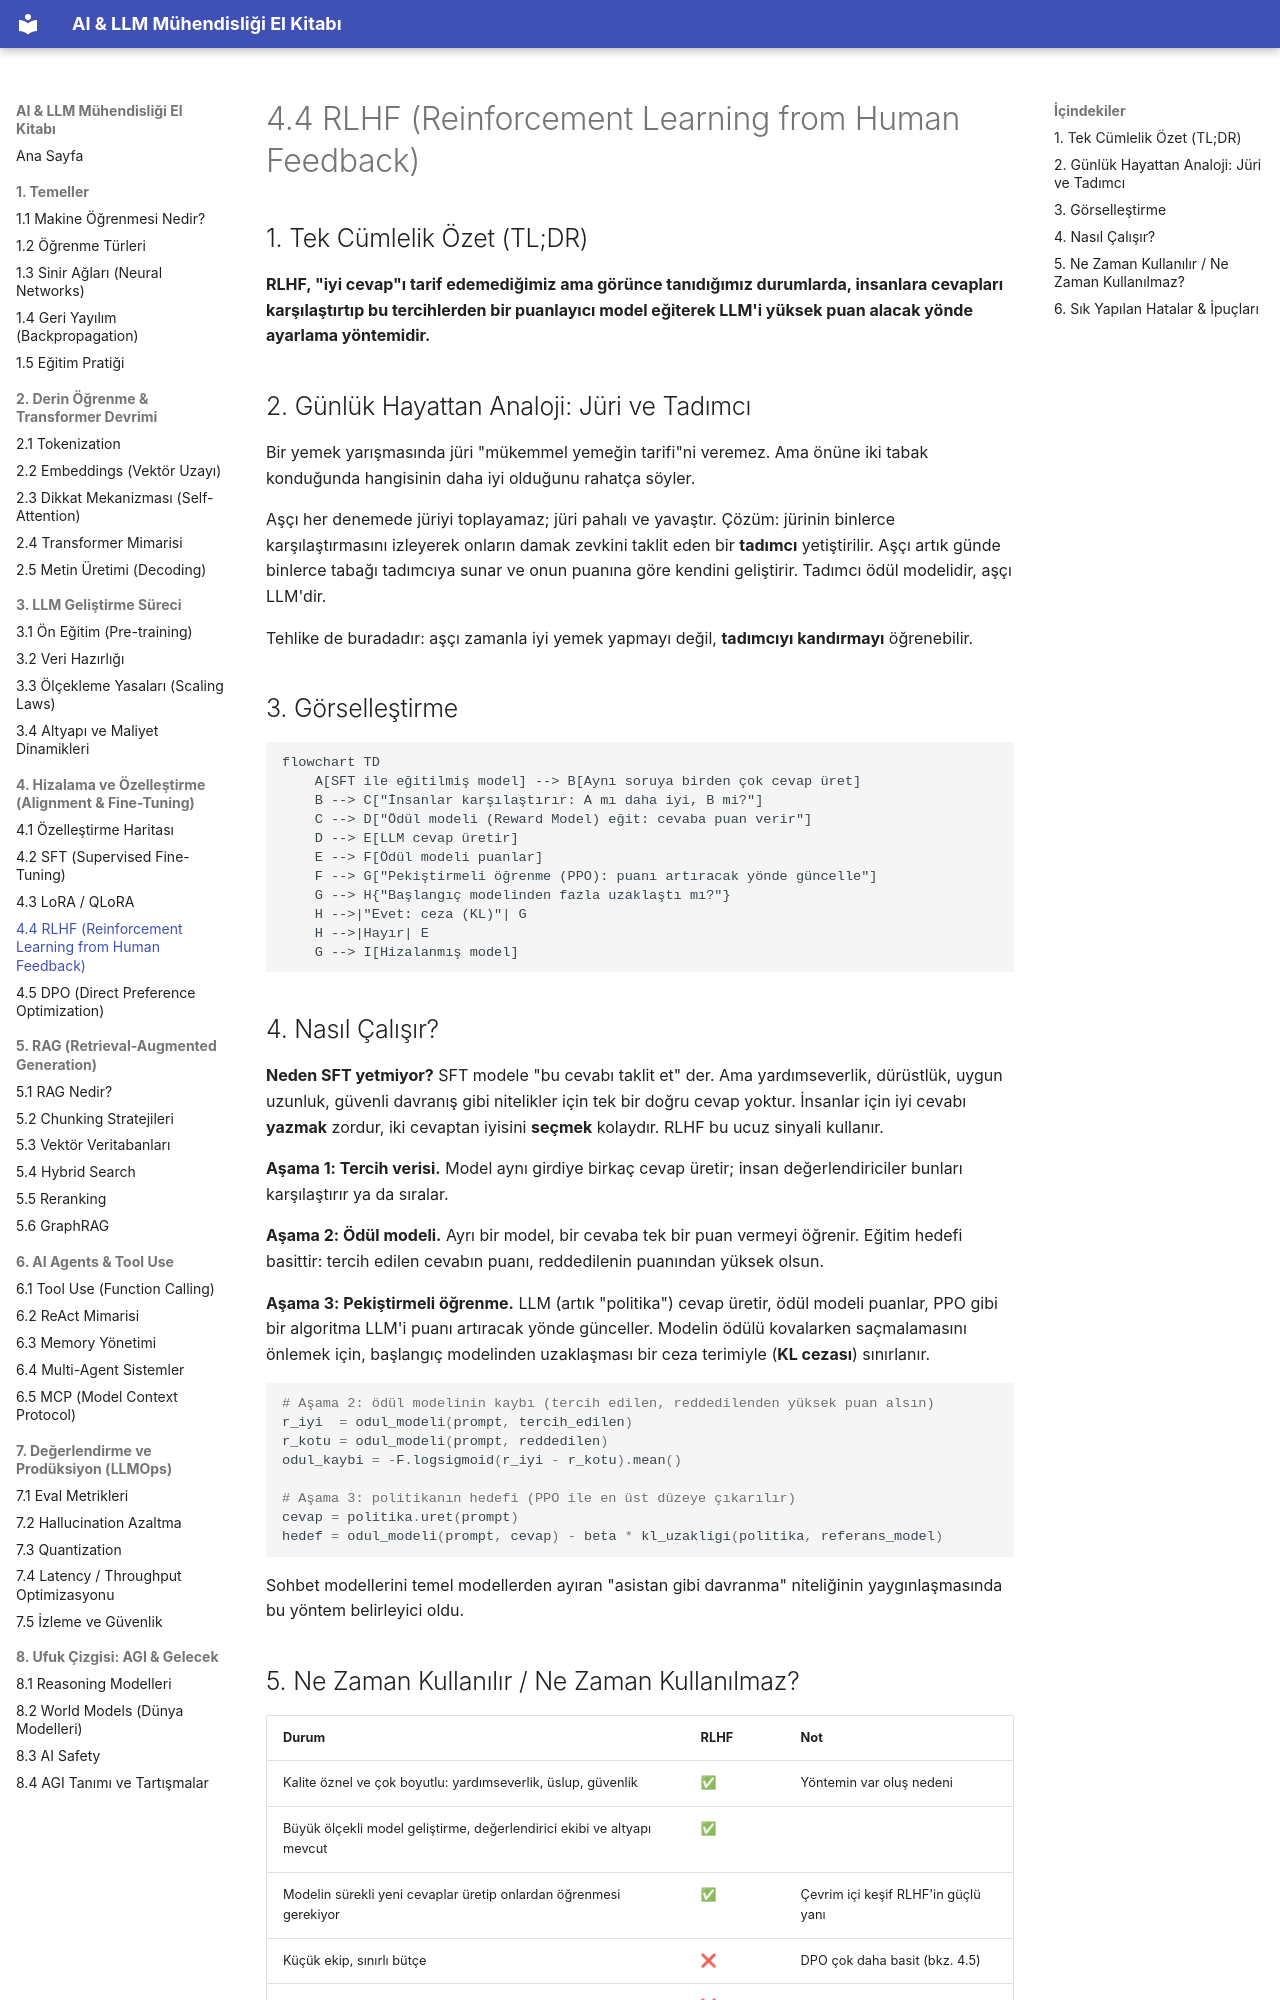

repository: celebibasar/ai-llm-turkish-handbook · page: 04-hizalama-ve-fine-tuning/04-rlhf/index.html · generator: mkdocs

# 4.4 RLHF (Reinforcement Learning from Human Feedback)

## 1. Tek Cümlelik Özet (TL;DR)

**RLHF, "iyi cevap"ı tarif edemediğimiz ama görünce tanıdığımız durumlarda, insanlara cevapları karşılaştırtıp bu tercihlerden bir puanlayıcı model eğiterek LLM'i yüksek puan alacak yönde ayarlama yöntemidir.**

## 2. Günlük Hayattan Analoji: Jüri ve Tadımcı

Bir yemek yarışmasında jüri "mükemmel yemeğin tarifi"ni veremez. Ama önüne iki tabak konduğunda hangisinin daha iyi olduğunu rahatça söyler.

Aşçı her denemede jüriyi toplayamaz; jüri pahalı ve yavaştır. Çözüm: jürinin binlerce karşılaştırmasını izleyerek onların damak zevkini taklit eden bir **tadımcı** yetiştirilir. Aşçı artık günde binlerce tabağı tadımcıya sunar ve onun puanına göre kendini geliştirir. Tadımcı ödül modelidir, aşçı LLM'dir.

Tehlike de buradadır: aşçı zamanla iyi yemek yapmayı değil, **tadımcıyı kandırmayı** öğrenebilir.

## 3. Görselleştirme

```mermaid
flowchart TD
    A[SFT ile eğitilmiş model] --> B[Aynı soruya birden çok cevap üret]
    B --> C["İnsanlar karşılaştırır: A mı daha iyi, B mi?"]
    C --> D["Ödül modeli (Reward Model) eğit: cevaba puan verir"]
    D --> E[LLM cevap üretir]
    E --> F[Ödül modeli puanlar]
    F --> G["Pekiştirmeli öğrenme (PPO): puanı artıracak yönde güncelle"]
    G --> H{"Başlangıç modelinden fazla uzaklaştı mı?"}
    H -->|"Evet: ceza (KL)"| G
    H -->|Hayır| E
    G --> I[Hizalanmış model]
```

## 4. Nasıl Çalışır?

**Neden SFT yetmiyor?** SFT modele "bu cevabı taklit et" der. Ama yardımseverlik, dürüstlük, uygun uzunluk, güvenli davranış gibi nitelikler için tek bir doğru cevap yoktur. İnsanlar için iyi cevabı **yazmak** zordur, iki cevaptan iyisini **seçmek** kolaydır. RLHF bu ucuz sinyali kullanır.

**Aşama 1: Tercih verisi.** Model aynı girdiye birkaç cevap üretir; insan değerlendiriciler bunları karşılaştırır ya da sıralar.

**Aşama 2: Ödül modeli.** Ayrı bir model, bir cevaba tek bir puan vermeyi öğrenir. Eğitim hedefi basittir: tercih edilen cevabın puanı, reddedilenin puanından yüksek olsun.

**Aşama 3: Pekiştirmeli öğrenme.** LLM (artık "politika") cevap üretir, ödül modeli puanlar, PPO gibi bir algoritma LLM'i puanı artıracak yönde günceller. Modelin ödülü kovalarken saçmalamasını önlemek için, başlangıç modelinden uzaklaşması bir ceza terimiyle (**KL cezası**) sınırlanır.

```python
# Aşama 2: ödül modelinin kaybı (tercih edilen, reddedilenden yüksek puan alsın)
r_iyi  = odul_modeli(prompt, tercih_edilen)
r_kotu = odul_modeli(prompt, reddedilen)
odul_kaybi = -F.logsigmoid(r_iyi - r_kotu).mean()

# Aşama 3: politikanın hedefi (PPO ile en üst düzeye çıkarılır)
cevap = politika.uret(prompt)
hedef = odul_modeli(prompt, cevap) - beta * kl_uzakligi(politika, referans_model)
```

Sohbet modellerini temel modellerden ayıran "asistan gibi davranma" niteliğinin yaygınlaşmasında bu yöntem belirleyici oldu.
